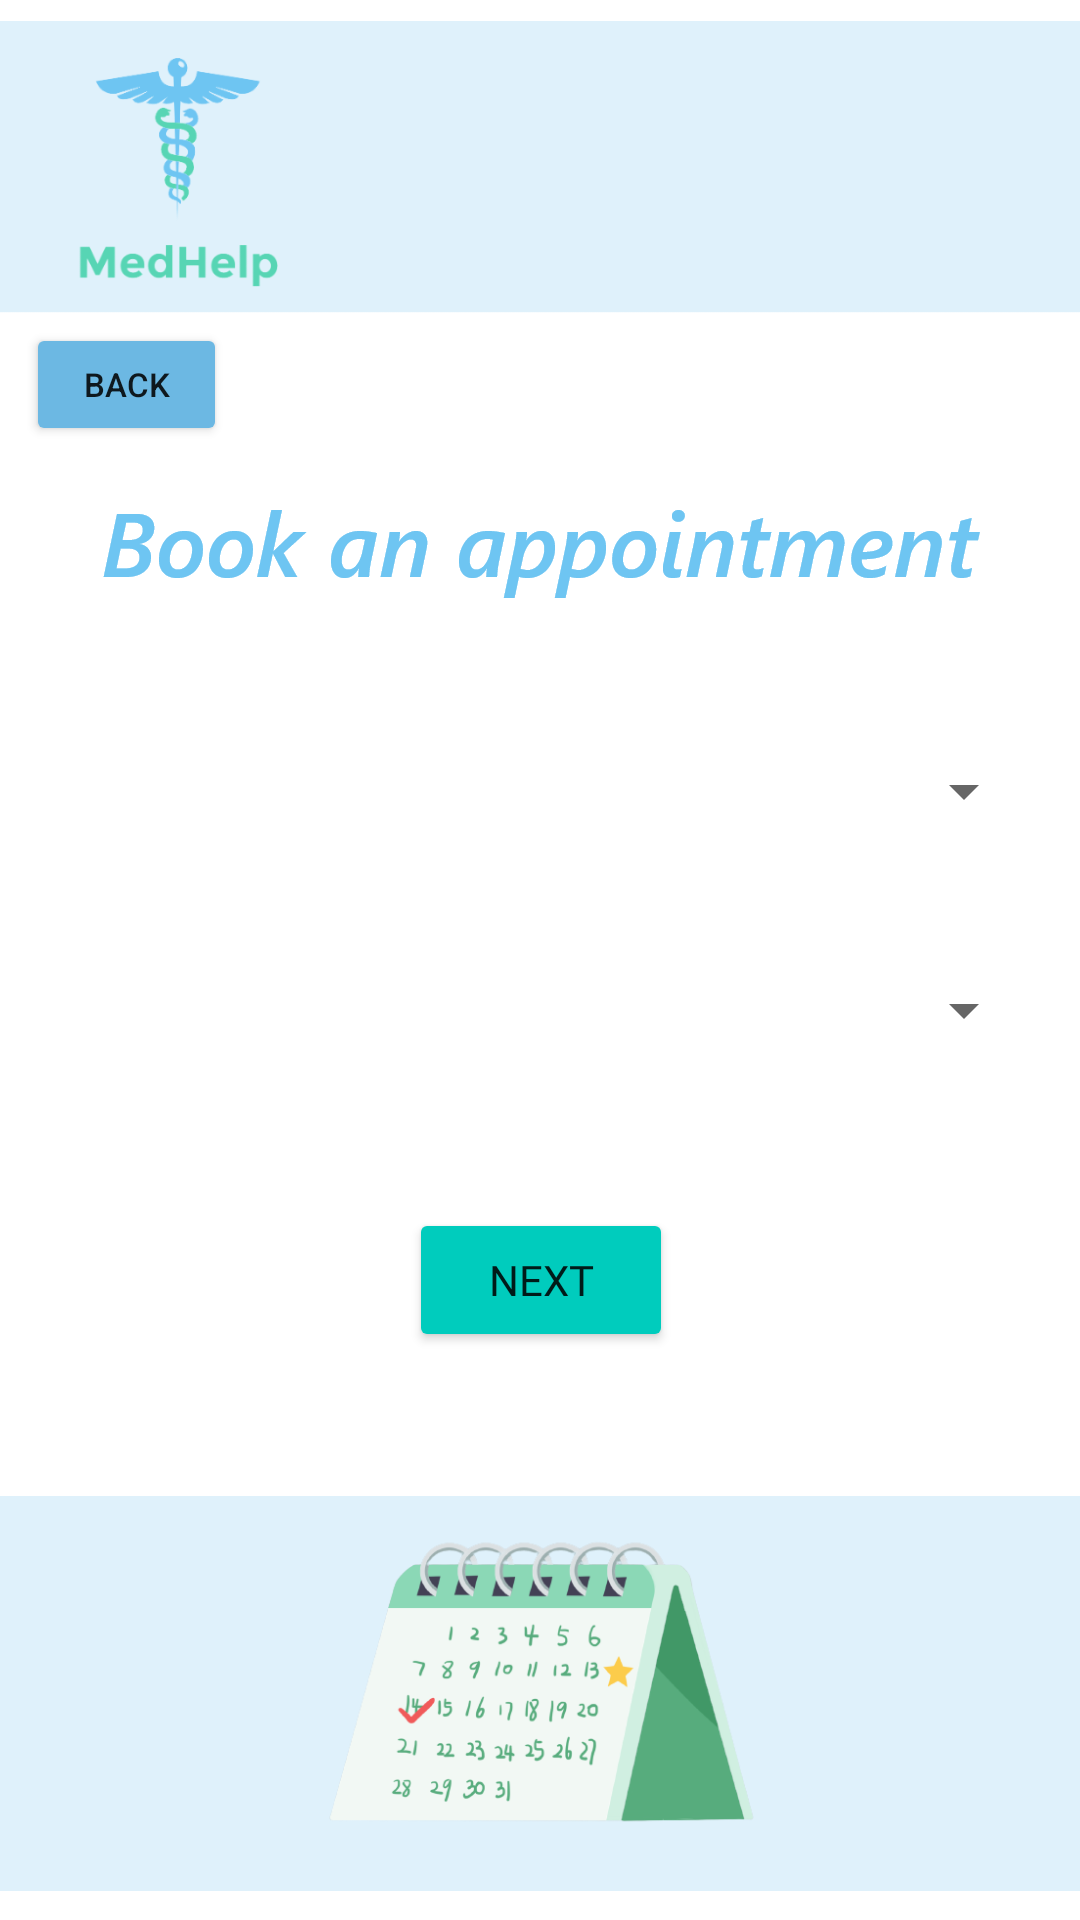

Reconstruct the res/layout file that produces this screen, plus the resources it refers to.
<!-- AndroidManifest.xml: application theme Theme.MedHelp -->
<!-- res/layout/book_appointment_activity.xml -->
<?xml version="1.0" encoding="utf-8"?>
<androidx.constraintlayout.widget.ConstraintLayout xmlns:android="http://schemas.android.com/apk/res/android"
    xmlns:app="http://schemas.android.com/apk/res-auto"
    xmlns:tools="http://schemas.android.com/tools"
    android:layout_width="match_parent"
    android:layout_height="match_parent"
    tools:context=".BookAppointmentActivity">

    <ImageView
        android:id="@+id/imageView37"
        android:layout_width="wrap_content"
        android:layout_height="wrap_content"
        app:layout_constraintBottom_toBottomOf="parent"
        app:layout_constraintEnd_toEndOf="parent"
        app:layout_constraintStart_toStartOf="parent"
        app:layout_constraintTop_toTopOf="parent"
        app:layout_constraintVertical_bias="0.0"
        app:srcCompat="@drawable/antetmic" />

    <ImageView
        android:id="@+id/imageView42"
        android:layout_width="wrap_content"
        android:layout_height="wrap_content"
        app:layout_constraintBottom_toBottomOf="parent"
        app:layout_constraintEnd_toEndOf="parent"
        app:layout_constraintStart_toStartOf="parent"
        app:layout_constraintTop_toTopOf="@+id/imageView37"
        app:layout_constraintVertical_bias="0.267"
        app:srcCompat="@drawable/book_an_appointment" />

    <Button
        android:id="@+id/NextButton"
        android:layout_width="wrap_content"
        android:layout_height="wrap_content"
        android:backgroundTint="@color/green"
        android:fontFamily="@font/segoe_ui_bold"
        android:text="@string/next"
        app:layout_constraintBottom_toBottomOf="parent"
        app:layout_constraintEnd_toEndOf="parent"
        app:layout_constraintHorizontal_bias="0.501"
        app:layout_constraintStart_toStartOf="parent"
        app:layout_constraintTop_toTopOf="parent"
        app:layout_constraintVertical_bias="0.68" />

    <Spinner
        android:id="@+id/MedicalServiceSpinner"
        android:layout_width="330dp"
        android:layout_height="40dp"
        app:layout_constraintBottom_toBottomOf="parent"
        app:layout_constraintEnd_toEndOf="parent"
        app:layout_constraintHorizontal_bias="0.506"
        app:layout_constraintStart_toStartOf="parent"
        app:layout_constraintTop_toTopOf="@+id/imageView37"
        app:layout_constraintVertical_bias="0.528" />

    <Spinner
        android:id="@+id/SpecializationSpinner"
        android:layout_width="330dp"
        android:layout_height="40dp"
        app:layout_constraintBottom_toBottomOf="parent"
        app:layout_constraintEnd_toEndOf="parent"
        app:layout_constraintHorizontal_bias="0.506"
        app:layout_constraintStart_toStartOf="parent"
        app:layout_constraintTop_toTopOf="parent"
        app:layout_constraintVertical_bias="0.406" />

    <ImageView
        android:id="@+id/imageView43"
        android:layout_width="wrap_content"
        android:layout_height="wrap_content"
        app:layout_constraintBottom_toBottomOf="parent"
        app:layout_constraintEnd_toEndOf="parent"
        app:layout_constraintStart_toStartOf="parent"
        app:layout_constraintTop_toTopOf="parent"
        app:layout_constraintVertical_bias="1.0"
        app:srcCompat="@drawable/rectangle" />

    <ImageView
        android:id="@+id/imageView46"
        android:layout_width="wrap_content"
        android:layout_height="wrap_content"
        app:layout_constraintBottom_toBottomOf="parent"
        app:layout_constraintEnd_toEndOf="parent"
        app:layout_constraintStart_toStartOf="parent"
        app:layout_constraintTop_toTopOf="parent"
        app:layout_constraintVertical_bias="1.0"
        app:srcCompat="@drawable/calendar2" />

    <Button
        android:id="@+id/BackButtonAppointment"
        android:layout_width="67dp"
        android:layout_height="41dp"
        android:backgroundTint="#6CB8E3"
        android:text="back"
        android:textSize="11dp"
        app:layout_constraintBottom_toBottomOf="parent"
        app:layout_constraintEnd_toEndOf="parent"
        app:layout_constraintHorizontal_bias="0.03"
        app:layout_constraintStart_toStartOf="parent"
        app:layout_constraintTop_toTopOf="parent"
        app:layout_constraintVertical_bias="0.18" />

</androidx.constraintlayout.widget.ConstraintLayout>
<!-- resources referenced by this layout -->
<resources>
  <color name="green">#00CCBD</color>
  <!-- drawable antetmic: png bitmap (drawable-hdpi, 12554 bytes) -->
  <!-- drawable book_an_appointment: png bitmap (drawable-hdpi, 5399 bytes) -->
  <!-- drawable calendar2: png bitmap (drawable-hdpi, 28294 bytes) -->
  <!-- drawable rectangle: png bitmap (drawable-hdpi, 3081 bytes) -->
  <string name="next">Next</string>
  <style name="Theme.MedHelp" parent="Theme.MaterialComponents.DayNight.DarkActionBar">
          
          <item name="colorPrimary">@color/purple_500</item>
          <item name="colorPrimaryVariant">@color/purple_700</item>
          <item name="colorOnPrimary">@color/white</item>
          
          <item name="colorSecondary">@color/teal_200</item>
          <item name="colorSecondaryVariant">@color/teal_700</item>
          <item name="colorOnSecondary">@color/black</item>
          
          <item name="android:statusBarColor" tools:targetApi="l">?attr/colorPrimaryVariant</item>
          
      </style>
  <color name="purple_500">#FF6200EE</color>
  <color name="purple_700">#FF3700B3</color>
  <color name="white">#FFFFFFFF</color>
  <color name="teal_200">#FF03DAC5</color>
  <color name="teal_700">#FF018786</color>
  <color name="black">#FF000000</color>
</resources>
